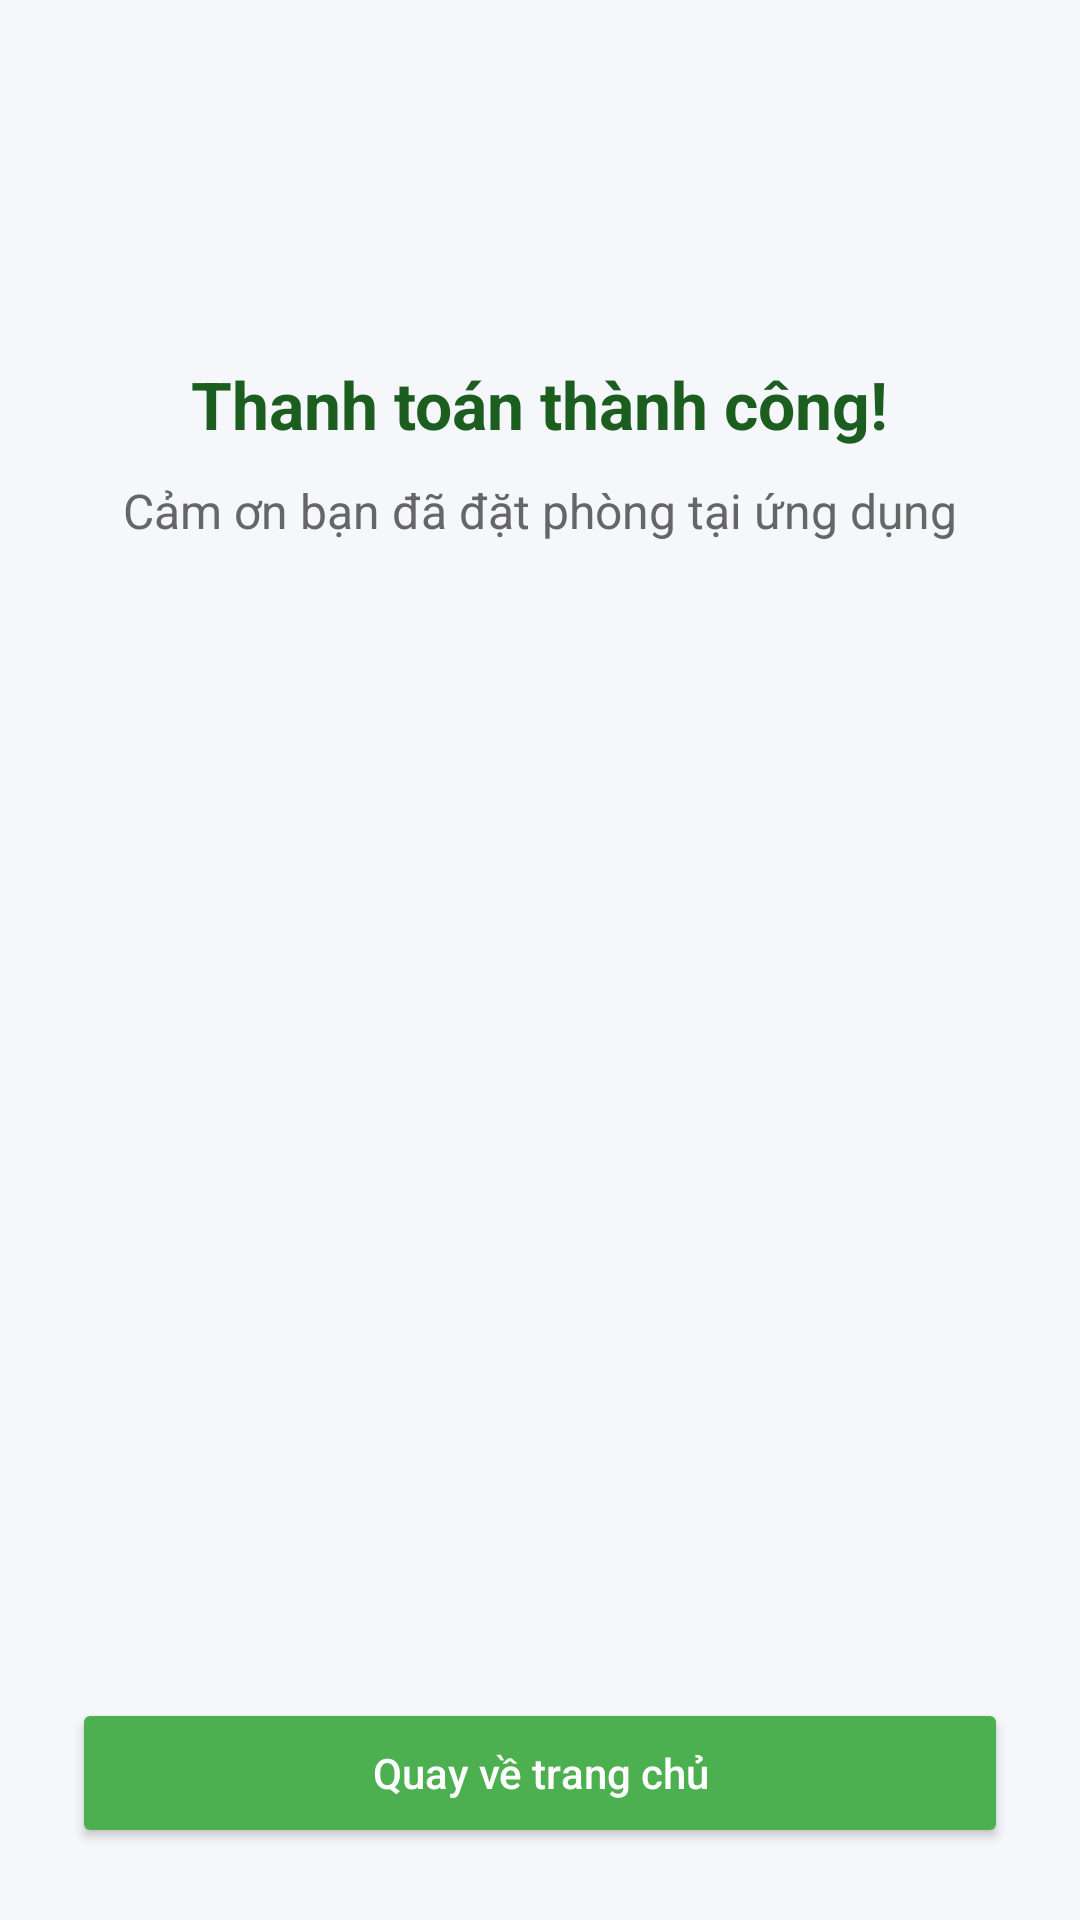

The Android layout XML behind this screen, and the referenced resources:
<!-- AndroidManifest.xml: application theme Theme.Dulich -->
<!-- res/layout/activity_success.xml -->
<?xml version="1.0" encoding="utf-8"?>
<androidx.constraintlayout.widget.ConstraintLayout
    xmlns:android="http://schemas.android.com/apk/res/android"
    xmlns:app="http://schemas.android.com/apk/res-auto"
    android:layout_width="match_parent"
    android:layout_height="match_parent"
    android:background="#F5F7FB">

    
    <ImageView
        android:id="@+id/imgSuccess"
        android:layout_width="120dp"
        android:layout_height="120dp"
        android:src="@drawable/ic_success"
        app:layout_constraintTop_toTopOf="parent"
        app:layout_constraintBottom_toTopOf="@id/txtTitle"
        app:layout_constraintStart_toStartOf="parent"
        app:layout_constraintEnd_toEndOf="parent"
        android:layout_marginBottom="12dp"/>

    
    <TextView
        android:id="@+id/txtTitle"
        android:layout_width="wrap_content"
        android:layout_height="wrap_content"
        android:text="Thanh toán thành công!"
        android:textSize="22sp"
        android:textStyle="bold"
        android:textColor="#1B5E20"
        app:layout_constraintTop_toBottomOf="@id/imgSuccess"
        app:layout_constraintStart_toStartOf="parent"
        app:layout_constraintEnd_toEndOf="parent"/>

    
    <TextView
        android:id="@+id/txtSub"
        android:layout_width="wrap_content"
        android:layout_height="wrap_content"
        android:text="Cảm ơn bạn đã đặt phòng tại ứng dụng"
        android:textSize="16sp"
        android:textColor="#666"
        android:layout_marginTop="10dp"
        app:layout_constraintTop_toBottomOf="@id/txtTitle"
        app:layout_constraintStart_toStartOf="parent"
        app:layout_constraintEnd_toEndOf="parent"/>

    
    <Button
        android:id="@+id/btnBackHome"
        android:layout_width="0dp"
        android:layout_height="50dp"
        android:text="Quay về trang chủ"
        android:textAllCaps="false"
        android:backgroundTint="#4CAF50"
        android:textColor="#FFFFFF"
        android:layout_margin="24dp"
        app:cornerRadius="12dp"
        app:layout_constraintBottom_toBottomOf="parent"
        app:layout_constraintStart_toStartOf="parent"
        app:layout_constraintEnd_toEndOf="parent"/>

</androidx.constraintlayout.widget.ConstraintLayout>
<!-- resources referenced by this layout -->
<resources>
  <style name="Theme.Dulich" parent="Base.Theme.Dulich" />
  <style name="Base.Theme.Dulich" parent="Theme.Material3.DayNight.NoActionBar">
          
          
      </style>
</resources>
